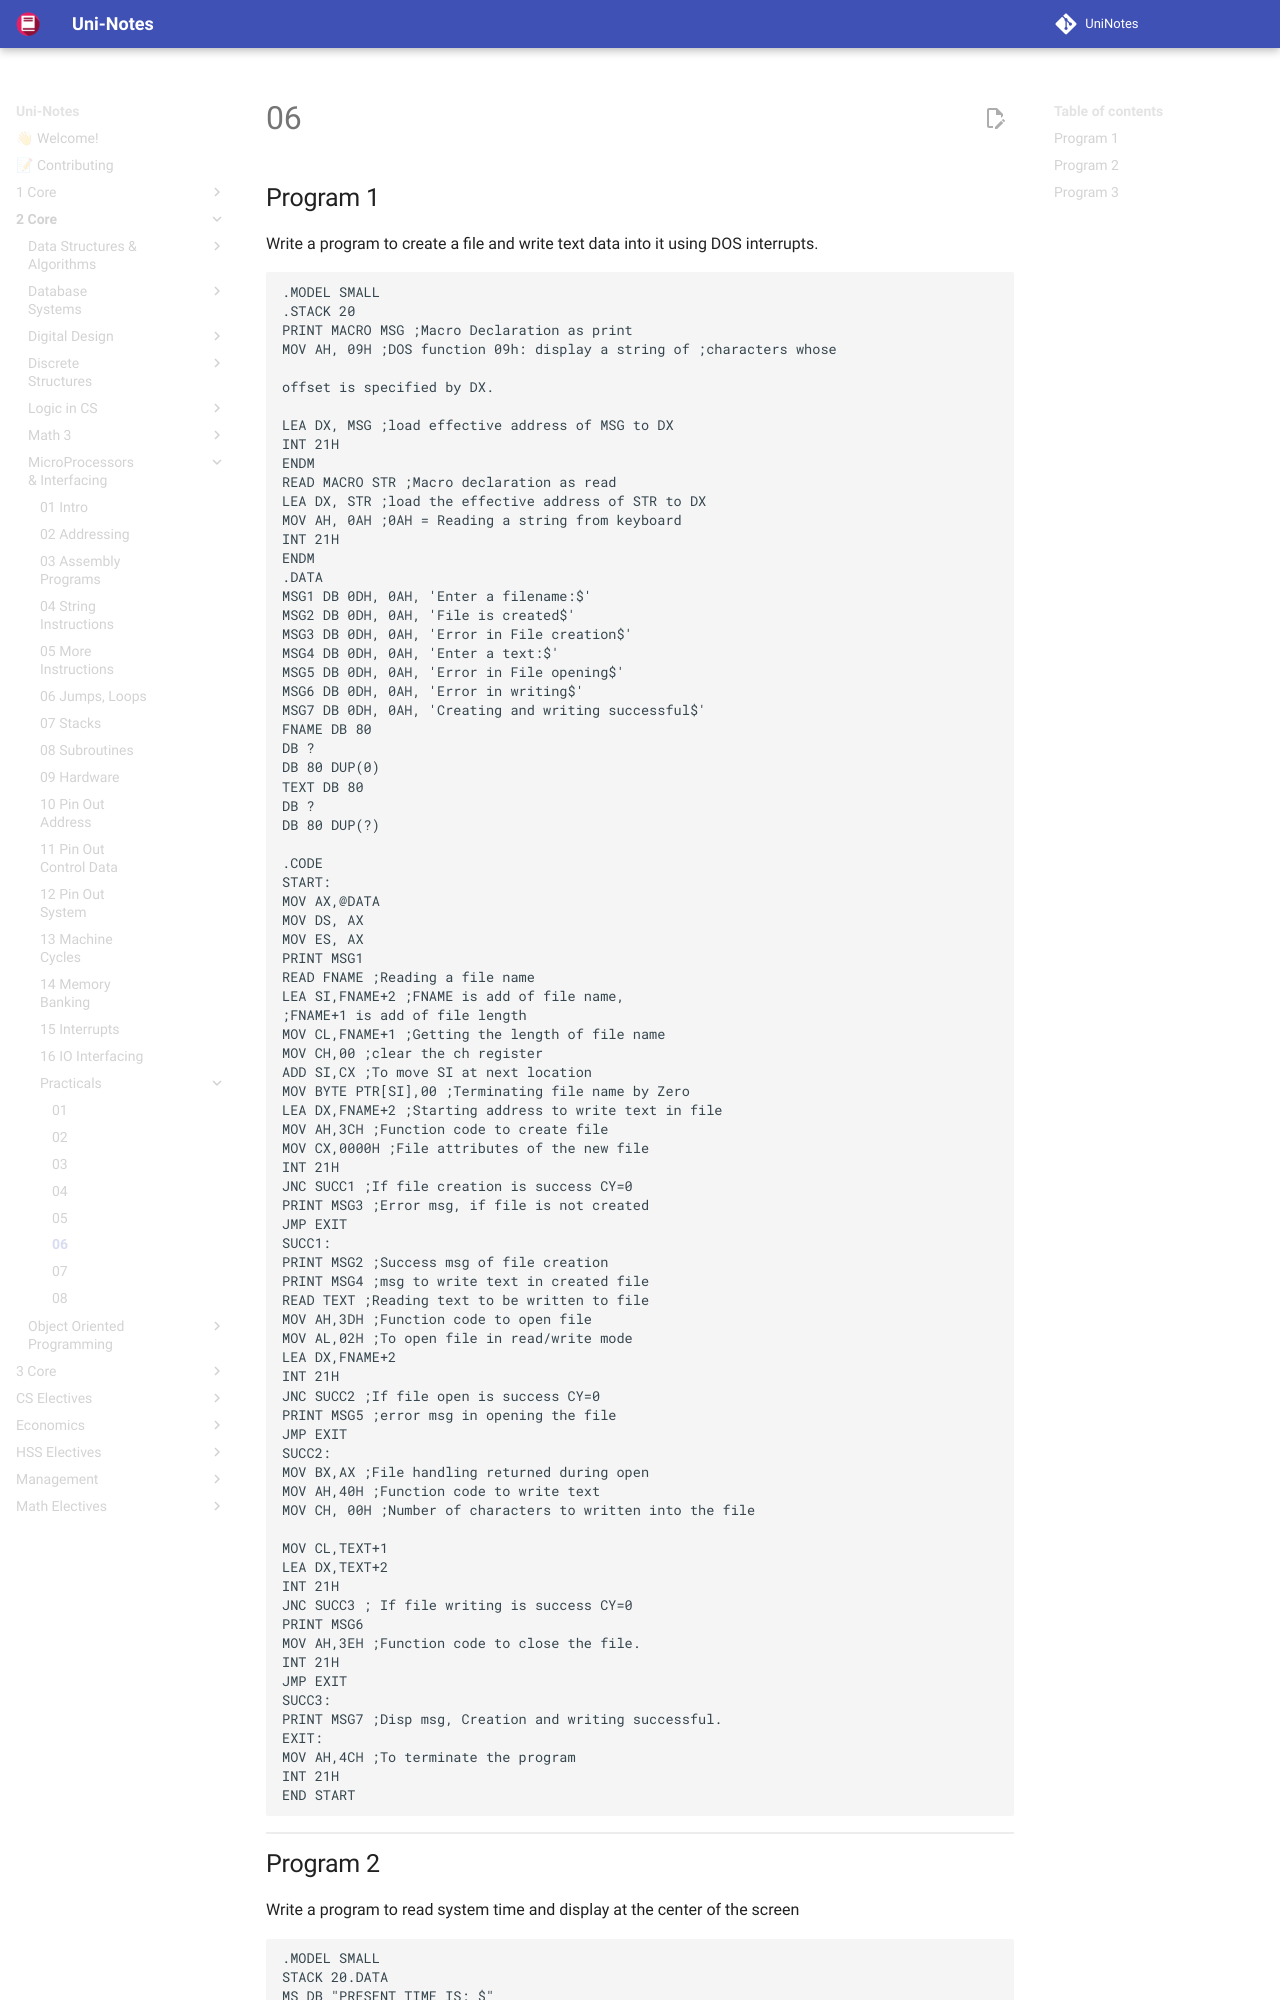

repository: uni-notes/uni-notes · page: 2_Core/MicroProcessors_&_Interfacing/Practicals/06/index.html · generator: mkdocs

## Program 1

Write a program to create a file and write text data into it using DOS interrupts.

```assembly
.MODEL SMALL
.STACK 20
PRINT MACRO MSG ;Macro Declaration as print
MOV AH, 09H ;DOS function 09h: display a string of ;characters whose

offset is specified by DX.

LEA DX, MSG ;load effective address of MSG to DX
INT 21H
ENDM
READ MACRO STR ;Macro declaration as read
LEA DX, STR ;load the effective address of STR to DX
MOV AH, 0AH ;0AH = Reading a string from keyboard
INT 21H
ENDM
.DATA
MSG1 DB 0DH, 0AH, 'Enter a filename:$'
MSG2 DB 0DH, 0AH, 'File is created$'
MSG3 DB 0DH, 0AH, 'Error in File creation$'
MSG4 DB 0DH, 0AH, 'Enter a text:$'
MSG5 DB 0DH, 0AH, 'Error in File opening$'
MSG6 DB 0DH, 0AH, 'Error in writing$'
MSG7 DB 0DH, 0AH, 'Creating and writing successful$'
FNAME DB 80
DB ?
DB 80 DUP(0)
TEXT DB 80
DB ?
DB 80 DUP(?)

.CODE
START:
MOV AX,@DATA
MOV DS, AX
MOV ES, AX
PRINT MSG1
READ FNAME ;Reading a file name
LEA SI,FNAME+2 ;FNAME is add of file name,
;FNAME+1 is add of file length
MOV CL,FNAME+1 ;Getting the length of file name
MOV CH,00 ;clear the ch register
ADD SI,CX ;To move SI at next location
MOV BYTE PTR[SI],00 ;Terminating file name by Zero
LEA DX,FNAME+2 ;Starting address to write text in file
MOV AH,3CH ;Function code to create file
MOV CX,0000H ;File attributes of the new file
INT 21H
JNC SUCC1 ;If file creation is success CY=0
PRINT MSG3 ;Error msg, if file is not created
JMP EXIT
SUCC1:
PRINT MSG2 ;Success msg of file creation
PRINT MSG4 ;msg to write text in created file
READ TEXT ;Reading text to be written to file
MOV AH,3DH ;Function code to open file
MOV AL,02H ;To open file in read/write mode
LEA DX,FNAME+2
INT 21H
JNC SUCC2 ;If file open is success CY=0
PRINT MSG5 ;error msg in opening the file
JMP EXIT
SUCC2:
MOV BX,AX ;File handling returned during open
MOV AH,40H ;Function code to write text
MOV CH, 00H ;Number of characters to written into the file
